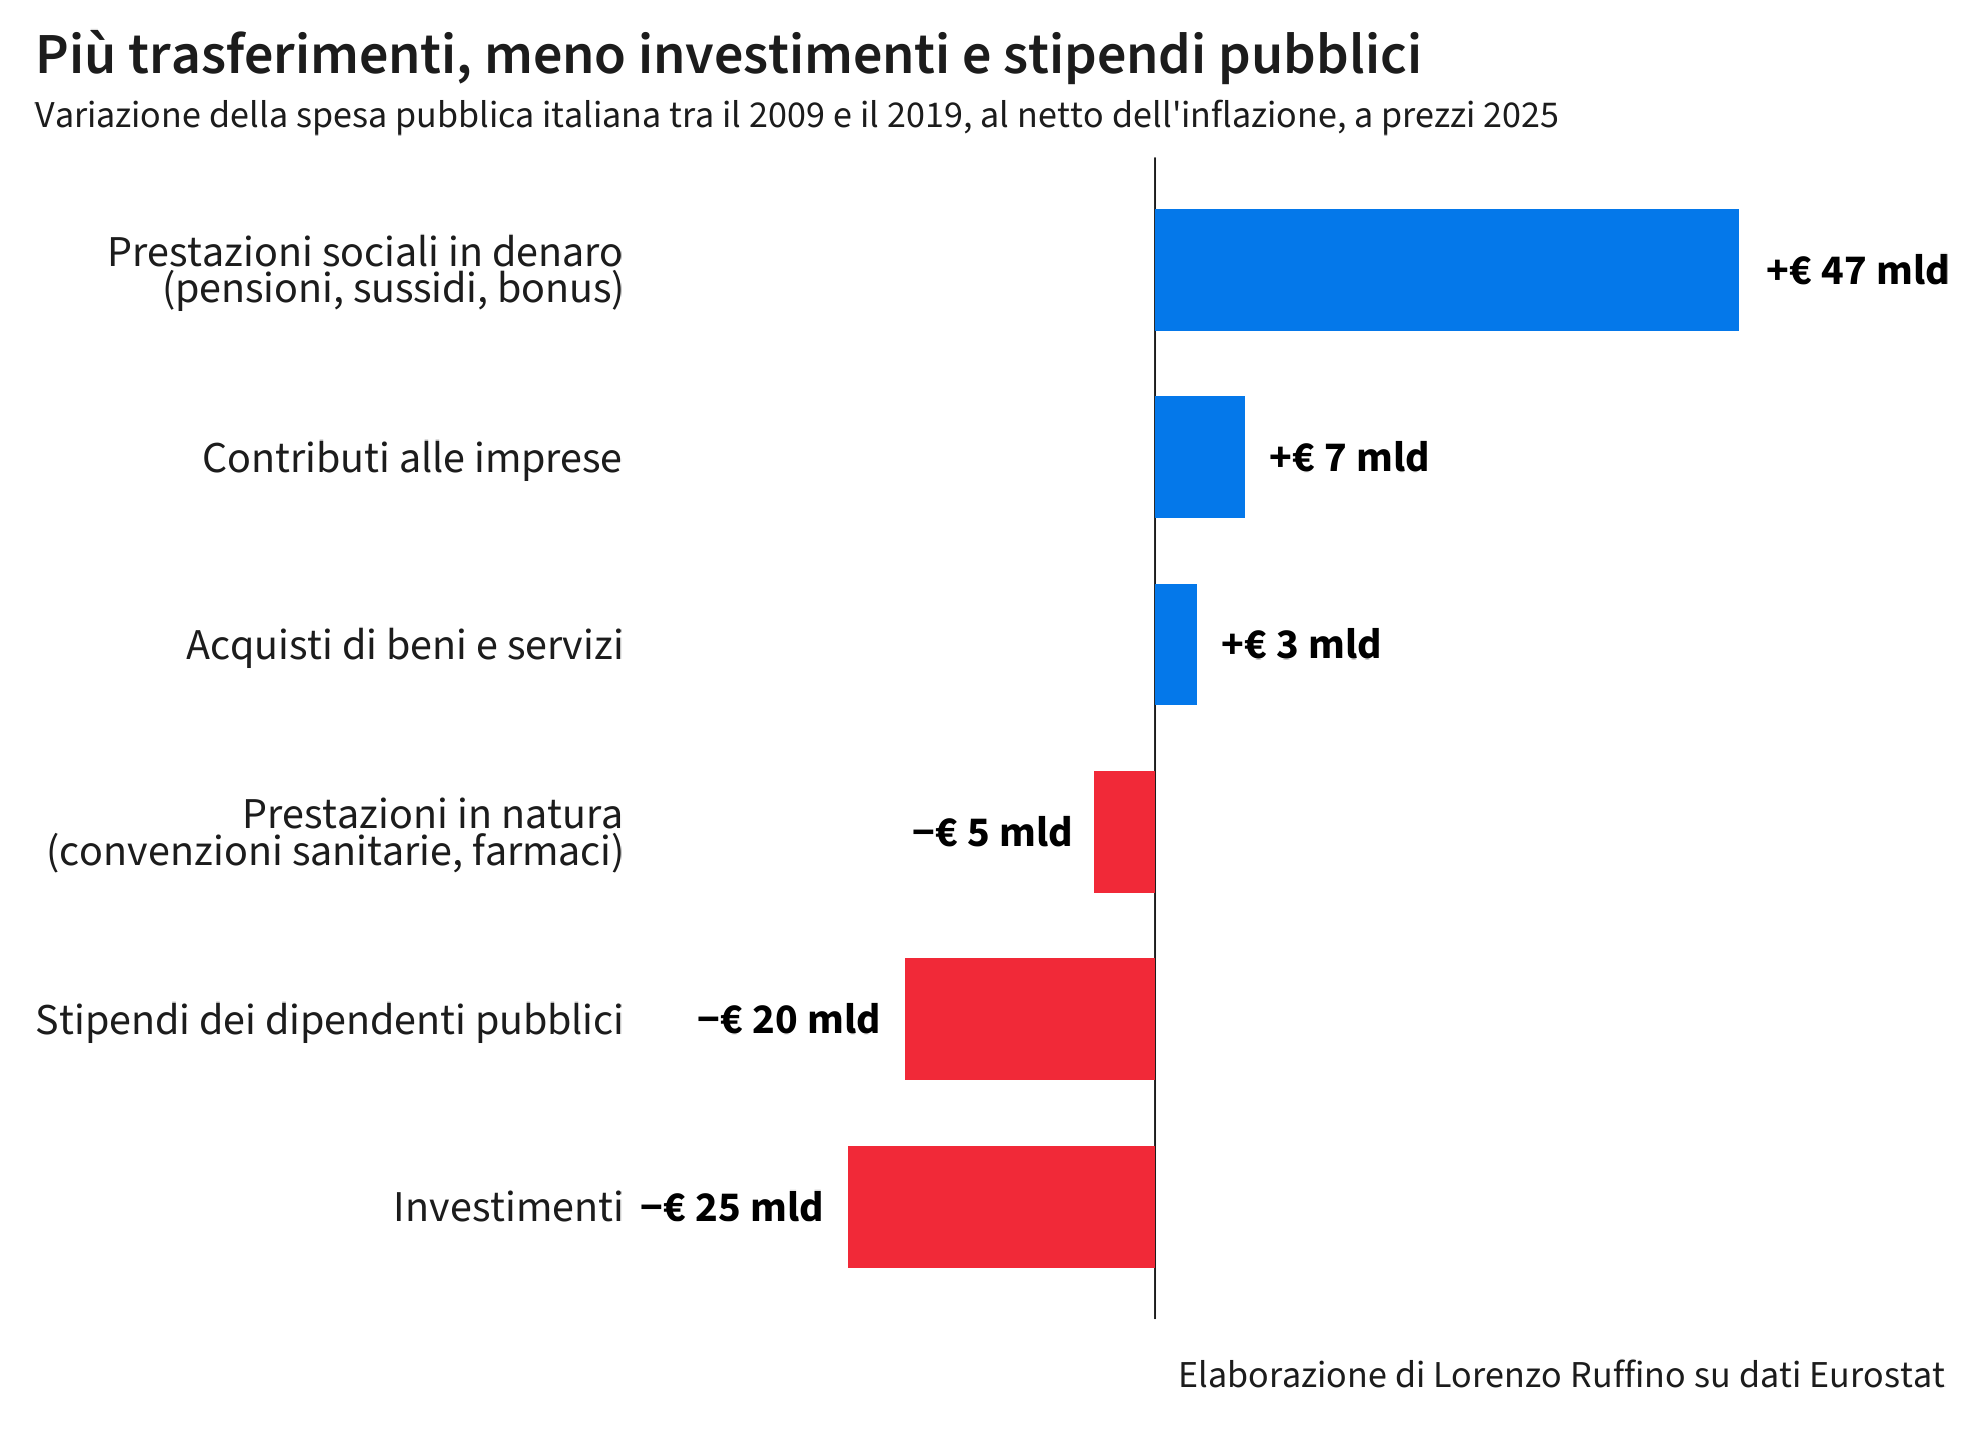

The data file committed next to this chart (first rows):
na_item, a2009, a2019, diff, var_pct, etichetta
D1PAY, 223.5, 203.3, -20.26, -9.064, Stipendi dei dipendenti pubblici
D3PAY, 27.68, 34.98, 7.299, 26.37, Contributi alle imprese
D62PAY, 375.8, 423.1, 47.31, 12.59, Prestazioni sociali in denaro?(pensioni,…
D632PAY, 58.73, 53.76, -4.964, -8.452, Prestazioni in natura?(convenzioni sanit…
P2, 115, 118.4, 3.412, 2.968, Acquisti di beni e servizi
P51G, 73.9, 49.04, -24.86, -33.64, Investimenti
